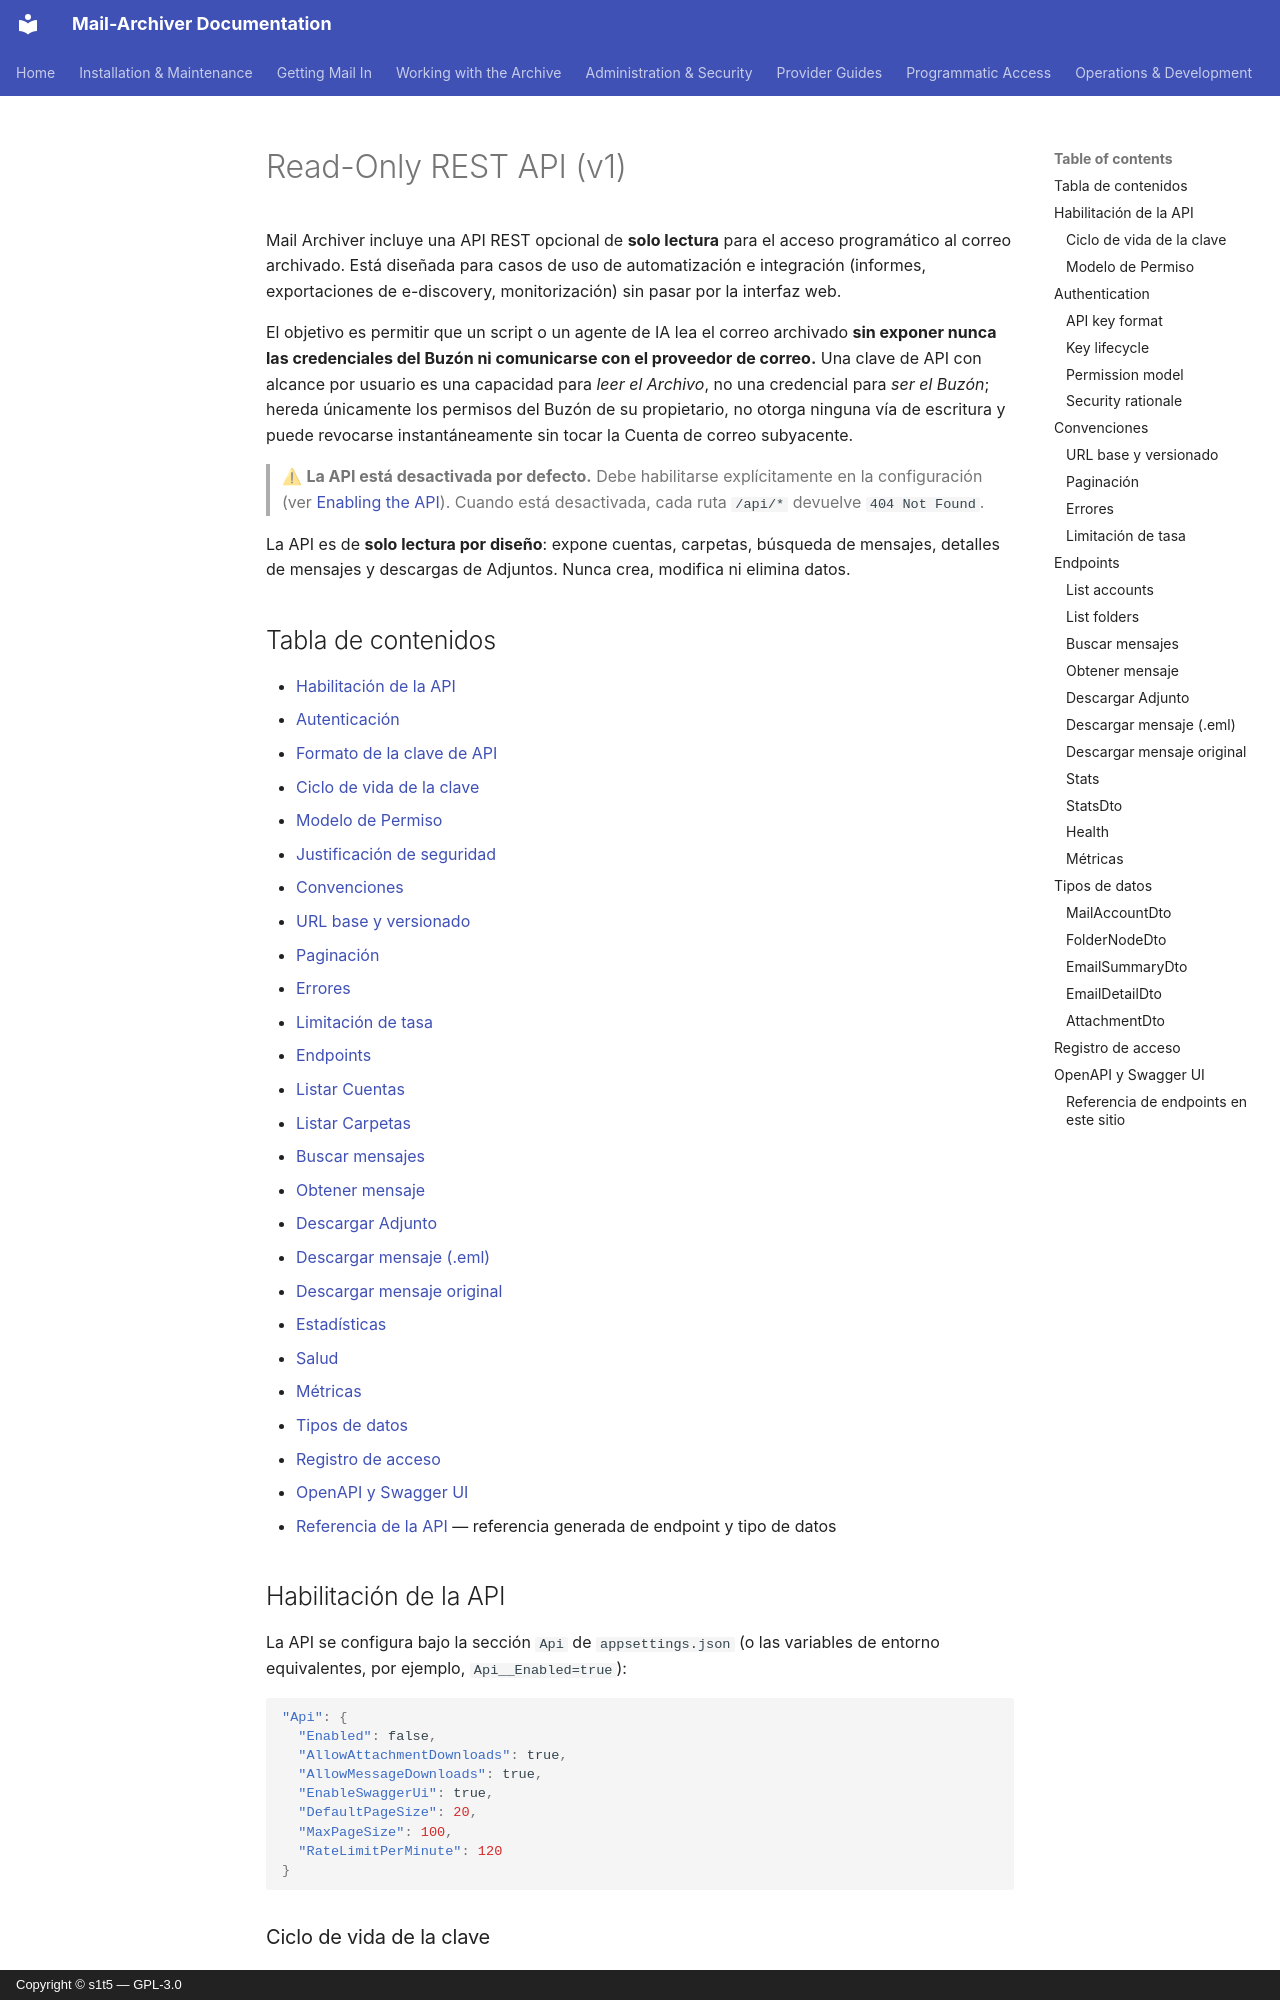

repository: s1t5/mail-archiver · page: API.es/index.html · generator: mkdocs · copyright: Copyright © s1t5 — GPL-3.0

# Read-Only REST API (v1) {#read-only-rest-api-v1}

Mail Archiver incluye una API REST opcional de **solo lectura** para el acceso programático al correo archivado. Está diseñada para casos de uso de automatización e integración (informes, exportaciones de e-discovery, monitorización) sin pasar por la interfaz web.

El objetivo es permitir que un script o un agente de IA lea el correo archivado **sin exponer nunca las credenciales del Buzón ni comunicarse con el proveedor de correo.** Una clave de API con alcance por usuario es una capacidad para *leer el Archivo*, no una credencial para *ser el Buzón*; hereda únicamente los permisos del Buzón de su propietario, no otorga ninguna vía de escritura y puede revocarse instantáneamente sin tocar la Cuenta de correo subyacente.

> ⚠ **La API está desactivada por defecto.** Debe habilitarse explícitamente en la
> configuración (ver [Enabling the API](#enabling-the-api)). Cuando está desactivada,
> cada ruta `/api/*` devuelve `404 Not Found`.

La API es de **solo lectura por diseño**: expone cuentas, carpetas, búsqueda de mensajes, detalles de mensajes y descargas de Adjuntos. Nunca crea, modifica ni elimina datos.

## Tabla de contenidos {#table-of-contents}

- [Habilitación de la API](#enabling-the-api)
- [Autenticación](#authentication)
  - [Formato de la clave de API](#api-key-format)
  - [Ciclo de vida de la clave](#key-lifecycle)
  - [Modelo de Permiso](#permission-model)
  - [Justificación de seguridad](#security-rationale)
- [Convenciones](#conventions)
  - [URL base y versionado](#base-url-and-versioning)
  - [Paginación](#pagination)
  - [Errores](#errors)
  - [Limitación de tasa](#rate-limiting)
- [Endpoints](#endpoints)
  - [Listar Cuentas](#list-accounts)
  - [Listar Carpetas](#list-folders)
  - [Buscar mensajes](#search-messages)
  - [Obtener mensaje](#get-message)
  - [Descargar Adjunto](#download-attachment)
  - [Descargar mensaje (.eml)](#download-message-eml)
  - [Descargar mensaje original](#download-original-message)
  - [Estadísticas](#stats)
  - [Salud](#health)
  - [Métricas](#metrics)
- [Tipos de datos](#data-types)
- [Registro de acceso](#access-logging)
- [OpenAPI y Swagger UI](#openapi-and-swagger-ui)
- [Referencia de la API](API-Reference.md) — referencia generada de endpoint y tipo de datos

## Habilitación de la API {#enabling-the-api}

La API se configura bajo la sección `Api` de `appsettings.json` (o las variables de entorno equivalentes, por ejemplo, `Api__Enabled=true`):

```json
"Api": {
  "Enabled": false,
  "AllowAttachmentDownloads": true,
  "AllowMessageDownloads": true,
  "EnableSwaggerUi": true,
  "DefaultPageSize": 20,
  "MaxPageSize": 100,
  "RateLimitPerMinute": 120
}
```
